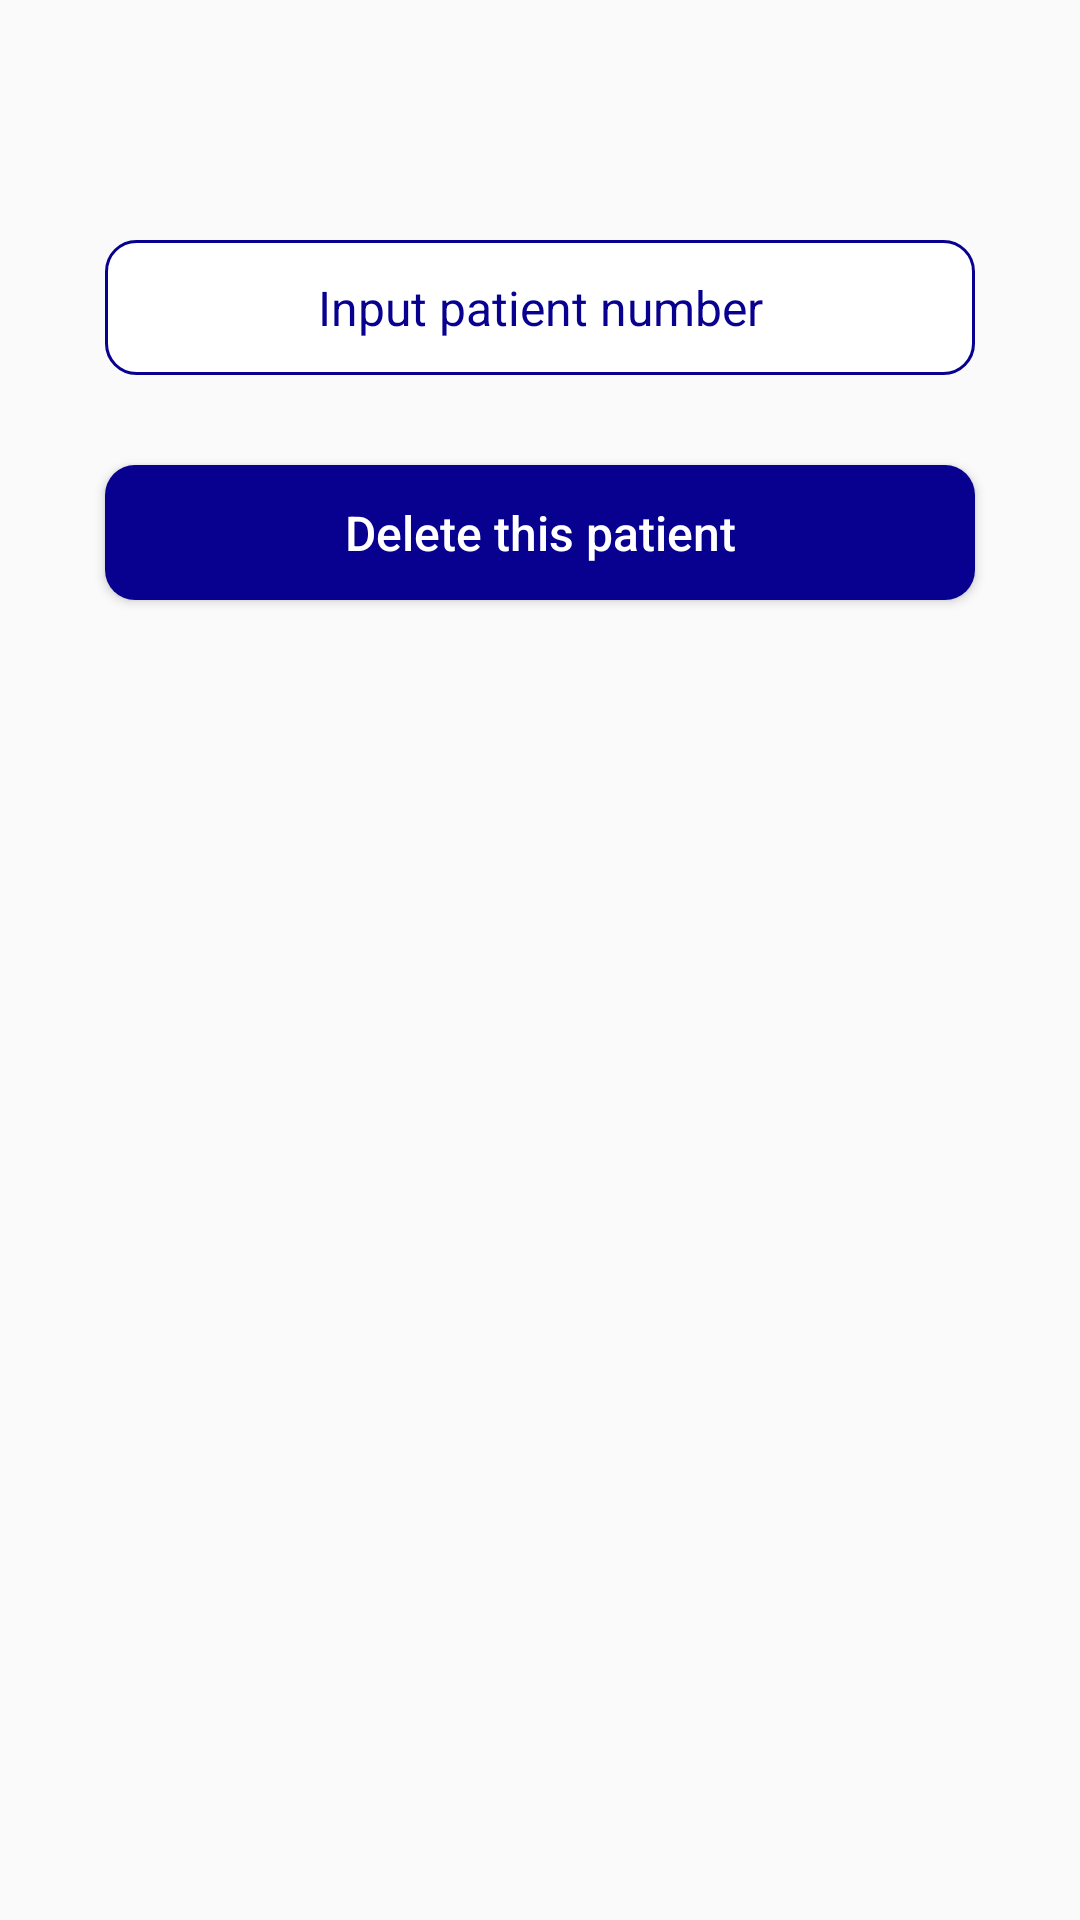

Write the Android layout XML for this screen, with the resource values it uses.
<!-- AndroidManifest.xml: application theme Theme.RimisFinalProject -->
<!-- res/layout/delete_patient.xml -->
<?xml version="1.0" encoding="utf-8"?>
<LinearLayout xmlns:android="http://schemas.android.com/apk/res/android"
    android:layout_width="match_parent"
    android:orientation="vertical"
    android:padding="20dp"
    android:layout_height="match_parent">

    <EditText
        android:id="@+id/delete_id_et"
        android:layout_width="290sp"
        android:layout_height="45dp"
        android:hint="Input patient number"
        android:gravity="center"
        android:textSize="16dp"
        android:textColorHint="@color/BlueText"
        android:textColor="@color/BlueText"
        android:layout_marginTop="60dp"
        android:layout_gravity="center"
        android:background="@drawable/dialog_btn_design"
        android:inputType="number"/>

    <Button
        android:id="@+id/delete_btn_id"
        android:text="Delete this patient"
        android:layout_width="290sp"
        android:layout_height="45dp"
        android:layout_gravity="center"
        android:textSize="16sp"
        android:textAllCaps="false"
        android:layout_marginTop="30dp"
        android:textColor="#fff"
        android:padding="5dp"
        android:gravity="center"
        android:background="@drawable/btn_bg_design_layout"
        android:layout_marginBottom="10dp"/>

</LinearLayout>
<!-- resources referenced by this layout -->
<resources>
  <color name="BlueText">#08008F</color>
  <!-- drawable btn_bg_design_layout (drawable) -->
  <?xml version="1.0" encoding="utf-8"?>
  <shape xmlns:android="http://schemas.android.com/apk/res/android"
      android:shape="rectangle">
      <gradient
          android:angle="0"
          android:startColor="@color/BlueText"
          android:endColor="@color/BlueText"/>
      <corners
          android:radius="10dp"/>
  
  
  </shape>
  <!-- drawable dialog_btn_design (drawable) -->
  <?xml version="1.0" encoding="utf-8"?>
  <shape xmlns:android="http://schemas.android.com/apk/res/android"
      android:shape="rectangle">
  
      <solid
          android:color="@color/white"/>
  
      <corners
          android:radius="10dp"/>
      <stroke android:color="@color/BlueText"
          android:width="1dp"/>
  
  </shape>
  <style name="Theme.RimisFinalProject" parent="Theme.AppCompat.Light.NoActionBar">
          
          <item name="colorPrimary">@color/purple_500</item>
          <item name="colorPrimaryVariant">@color/purple_700</item>
          <item name="colorOnPrimary">@color/white</item>
          
          <item name="colorSecondary">@color/teal_200</item>
          <item name="colorSecondaryVariant">@color/teal_700</item>
          <item name="colorOnSecondary">@color/black</item>
          
          <item name="android:statusBarColor" tools:targetApi="l">?attr/colorPrimaryVariant</item>
          
      </style>
  <color name="white">#FFFFFFFF</color>
  <color name="purple_500">#FF6200EE</color>
  <color name="purple_700">#001B48</color>
  <color name="teal_200">#3F51B5</color>
  <color name="teal_700">#02457A</color>
  <color name="black">#FF000000</color>
</resources>
